Run: headless pygame with SDL's dummy video driver; simulated clock (each Clock.tick advances the game by its frame time, no real sleeping); random seed 0; keys injected as events and as key.get_pressed() state; no mouse input.
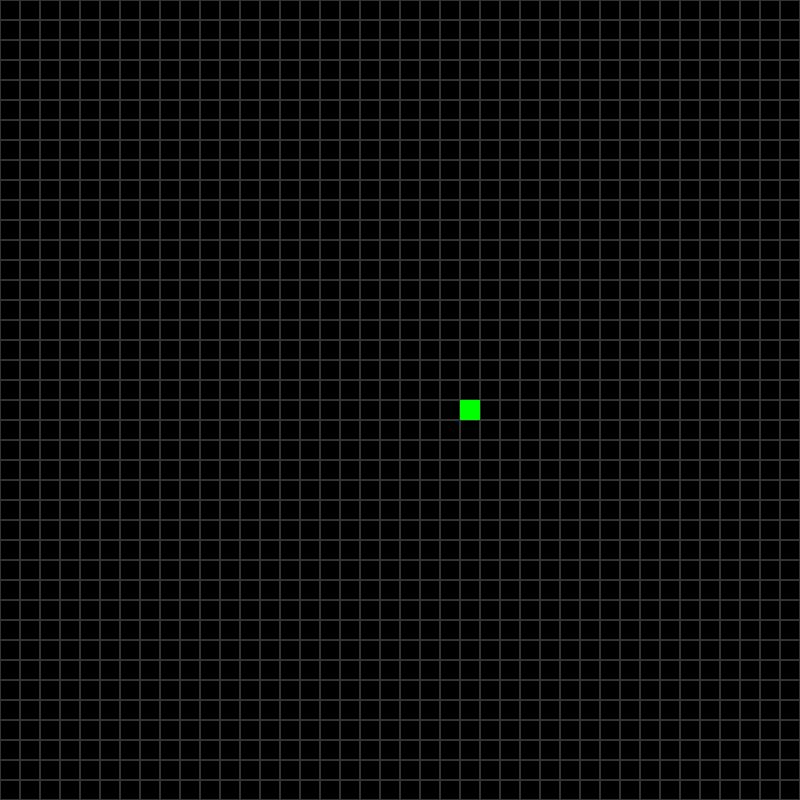
Frame 1 of 4 · flips 1–60 · no input
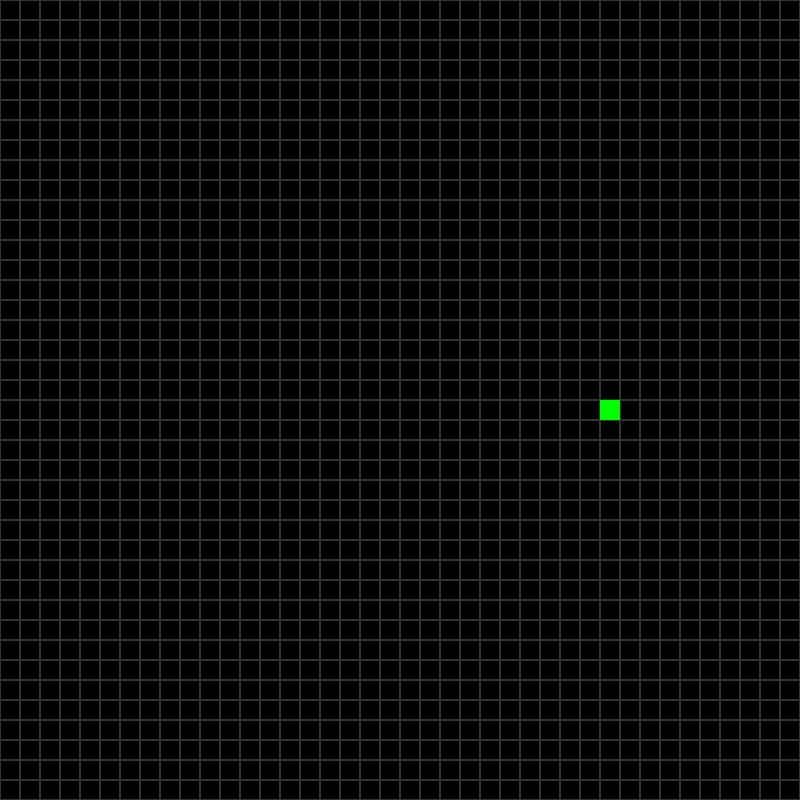
Frame 2 of 4 · flips 61–180 · tapped SPACE, RETURN · held RIGHT (→), D
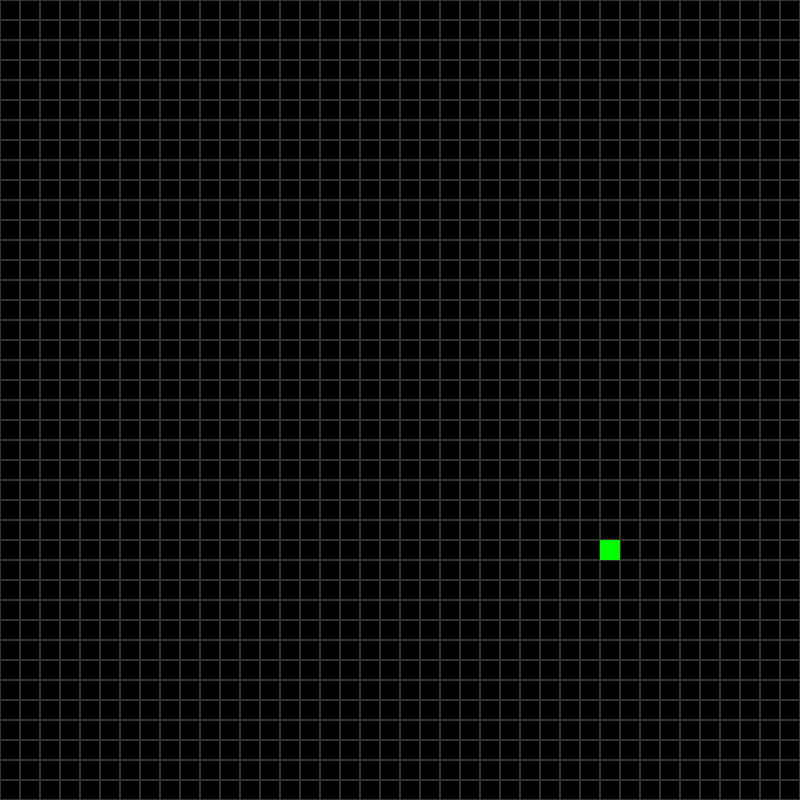
Frame 3 of 4 · flips 181–300 · held DOWN (↓), S
Frame 4 of 4 · flips 301–420 · held LEFT (←), A, UP (↑), W · screen same as frame 2, image omitted

The pygame program that drew these frames:

import pygame 
import sys


class Snake:
    """A snake that eats food on the screen"""

    def __init__(self, screen, start_time):
        """Initialize snake and screen instance"""
        # Get the screen rect
        self.screen = screen
        self.screen_rect = screen.get_rect()

        # Create snake
        self.snake = pygame.Rect(400, 400, 20, 20) 
        # Set direction of the snake 
        self.direction = pygame.math.Vector2(1, 0)

        self.last_time = start_time  
        self.current_time = 0

    
    def draw_snake(self):
        """Draw snake on the screen"""
        pygame.draw.rect(self.screen, "green", self.snake)
    

    def move_snake(self):
        """Move the snake across the screen every 100 milliseconds"""
        self.current_time = pygame.time.get_ticks()
        if self.current_time - self.last_time > 100:
            self.snake.x += self.direction.x * 20
            self.snake.y += self.direction.y * 20
            self.last_time = self.current_time


    def update(self):
        """Update the snakes (x, y) position on the grid"""
        self.move_snake()
        self.draw_snake()
        
    
def draw_grid(screen):
    """Draws the game grid to the screen"""
    TILE_SIZE = 20
    for row in range(0, screen.get_width(), TILE_SIZE): 
        for col in range(0, screen.get_height(), TILE_SIZE):
            pygame.draw.rect(
                screen, 
                (51, 51, 51), 
                pygame.Rect(row, col, TILE_SIZE, TILE_SIZE), 
                1
            )


def check_keydown_events(event, snake):
    """Check keypresses"""
    # Storing all 4 directions 
    snake_directions = {
        "up": (0, -1),
        "down": (0, 1),
        "right": (1, 0),
        "left": (-1, 0)
    }

    if event.key == pygame.K_UP:
        snake.direction[:] = snake_directions["up"]
    elif event.key == pygame.K_DOWN:
        snake.direction[:] = snake_directions["down"]
    elif event.key == pygame.K_RIGHT:
        snake.direction[:] = snake_directions["right"]
    elif event.key == pygame.K_LEFT:
        snake.direction[:] = snake_directions["left"]
        
        
def main():

    # Constants
    SCREEN_WIDTH = 800
    SCREEN_HEIGHT = 800
    SCREEN_BG = (0, 0, 0) 
    FPS = 144

    # Initialize pygame
    pygame.init()
    # Initialize pygame Clock
    clock = pygame.time.Clock()
    # Number of ms since pygame.init() was called
    start_time = pygame.time.get_ticks()
    
    # Create the screen and set the title
    screen = pygame.display.set_mode((SCREEN_WIDTH, SCREEN_HEIGHT))
    pygame.display.set_caption("Snek")

    snake = Snake(screen, start_time)

    # main game loop
    while True:
        
        for event in pygame.event.get():
            if event.type == pygame.QUIT:
                pygame.quit()
                sys.exit()
            elif event.type == pygame.KEYDOWN:
                check_keydown_events(event, snake)

        screen.fill(SCREEN_BG)

        # Create the grid
        draw_grid(screen)

        snake.update()

        # Update screen
        pygame.display.flip()

        # Set framerate to 60 fps
        clock.tick(FPS)

if __name__ == "__main__":
    main()
